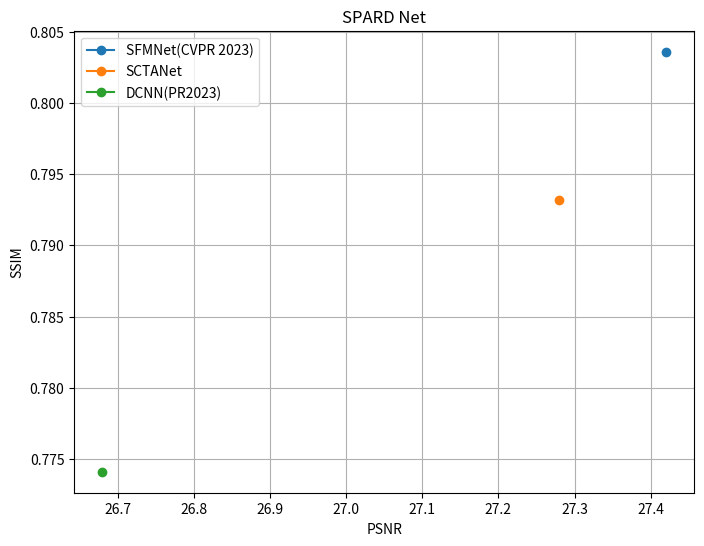

The matplotlib source for this figure:
import matplotlib.pyplot as plt

# 数据
articles = ['SFMNet(CVPR 2023)', 'SCTANet', 'DCNN(PR2023)']
psnr = [27.42, 27.28, 26.68]
ssim = [0.8036, 0.7932, 0.7741]
plt.figure(figsize=(8, 6))

for i in range(len(articles)):
    plt.plot(psnr[i], ssim[i], marker='o', label=articles[i])

plt.xlabel('PSNR')
plt.ylabel('SSIM')
plt.title('SPARD Net')
plt.legend()

plt.grid(True)
plt.show()
